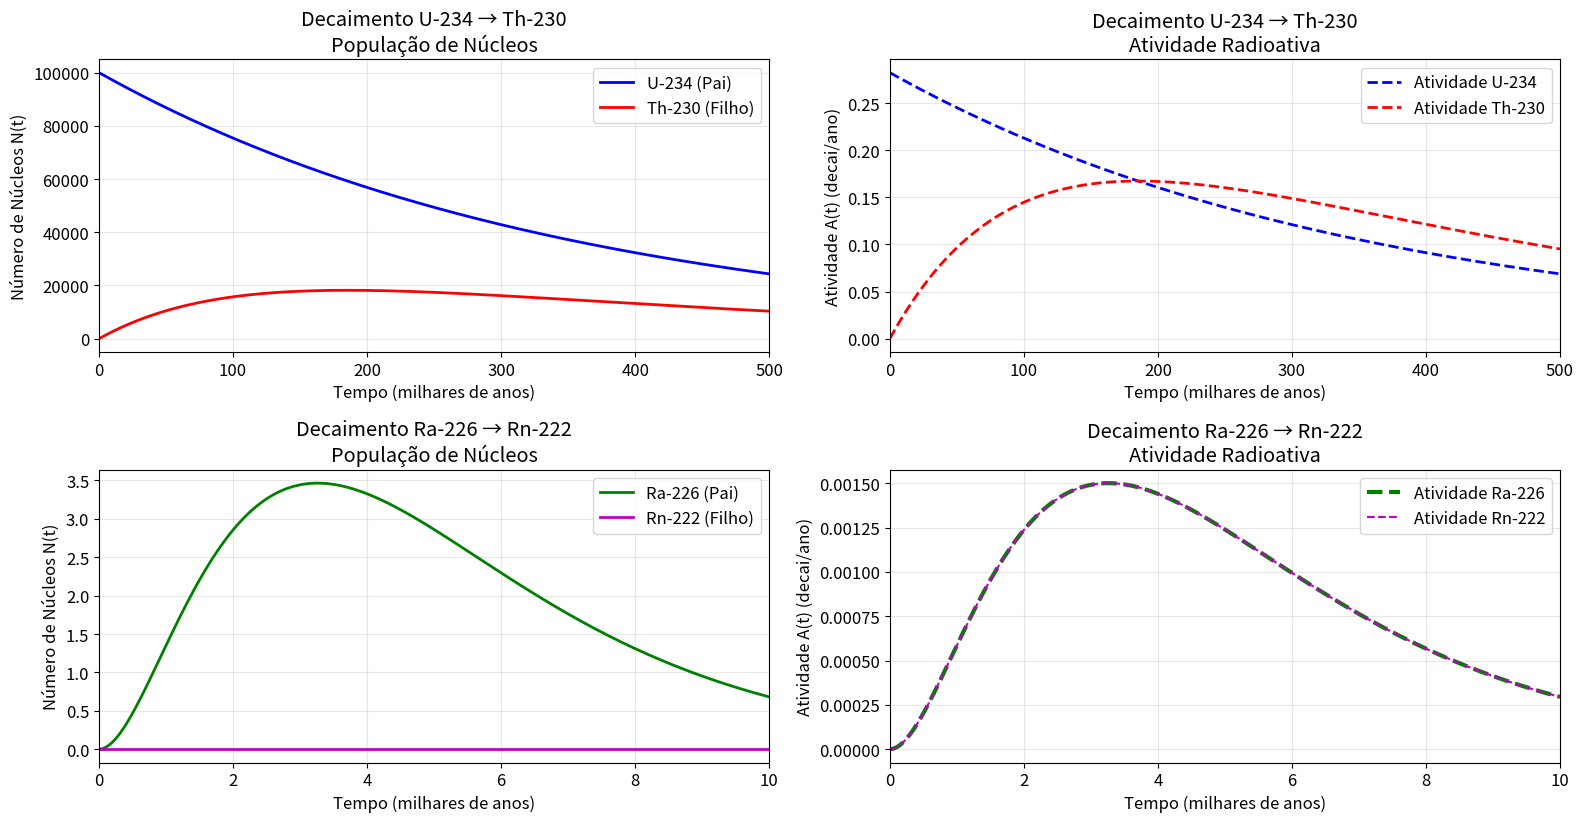

Generate this figure with matplotlib:
import matplotlib.pyplot as plt
import numpy as np
from matplotlib.gridspec import GridSpec

# Configuração para melhor visualização
plt.rcParams['font.size'] = 12
plt.rcParams['figure.figsize'] = (15, 10)

# Constantes físicas
# Meias-vidas em anos
T_half_U234 = 245500
T_half_Th230 = 75380
T_half_Ra226 = 1600
T_half_Rn222 = 3.82/365

# Constantes de decaimento
lambda_U234 = np.log(2) / T_half_U234
lambda_Th230 = np.log(2) / T_half_Th230
lambda_Ra226 = np.log(2) / T_half_Ra226
lambda_Rn222 = np.log(2) / T_half_Rn222

# Condições iniciais
N0_U234 = 100000  # Número inicial de núcleos U-234
N0_Th230 = 0    # Assumindo que não há Th-230 inicial
N0_Ra226 = 0    # Assumindo que não há Ra-226 inicial
N0_Rn222 = 0    # Assumindo que não há Rn-222 inicial

# Tempo em anos
t = np.linspace(0, 500000, 10000)

def calculate_nuclei_population(t, lambda_parent, lambda_daughter, N0_parent, N0_daughter=0):
    """
    Calcula a população de núcleos usando a equação de Bateman para decaimento pai-filho.
    
    Args:
        t: array de tempo
        lambda_parent: constante de decaimento do pai
        lambda_daughter: constante de decaimento do filho
        N0_parent: população inicial do pai
        N0_daughter: população inicial do filho (padrão 0)
    
    Returns:
        N_parent, N_daughter: populações do pai e filho
    """
    # População do pai (decai exponencialmente)
    N_parent = N0_parent * np.exp(-lambda_parent * t)
    
    # População do filho (equação de Bateman)
    if lambda_parent != lambda_daughter:
        N_daughter = (lambda_parent * N0_parent / (lambda_daughter - lambda_parent)) * \
                     (np.exp(-lambda_parent * t) - np.exp(-lambda_daughter * t)) + \
                     N0_daughter * np.exp(-lambda_daughter * t)
    else:
        # Caso especial quando as constantes são iguais
        N_daughter = lambda_parent * N0_parent * t * np.exp(-lambda_parent * t) + \
                     N0_daughter * np.exp(-lambda_parent * t)
    
    return N_parent, N_daughter

def calculate_activity(N, lambda_decay):
    """
    Calcula a atividade radioativa A = λN.
    
    Args:
        N: população de núcleos
        lambda_decay: constante de decaimento
    
    Returns:
        A: atividade em decaimento/ano
    """
    return lambda_decay * N

# Cálculo das populações para cada par pai-filho
N_U234, N_Th230 = calculate_nuclei_population(t, lambda_U234, lambda_Th230, N0_U234, N0_Th230)
N_Th230_from_U, N_Ra226 = calculate_nuclei_population(t, lambda_Th230, lambda_Ra226, N_Th230, N0_Ra226)
N_Ra226_from_Th, N_Rn222 = calculate_nuclei_population(t, lambda_Ra226, lambda_Rn222, N_Ra226, N0_Rn222)

# Cálculo das atividades
A_U234 = calculate_activity(N_U234, lambda_U234)
A_Th230 = calculate_activity(N_Th230, lambda_Th230)
A_Ra226 = calculate_activity(N_Ra226_from_Th, lambda_Ra226)
A_Rn222 = calculate_activity(N_Rn222, lambda_Rn222)

# Criação dos gráficos
fig = plt.figure(figsize=(16, 12))
gs = GridSpec(3, 2, figure=fig, height_ratios=[1, 1, 1])

# Gráfico 1: Populações N(t) - U-234 → Th-230
ax1 = fig.add_subplot(gs[0, 0])
ax1.plot(t/1000, N_U234, 'b-', linewidth=2, label='U-234 (Pai)')
ax1.plot(t/1000, N_Th230, 'r-', linewidth=2, label='Th-230 (Filho)')
ax1.set_xlabel('Tempo (milhares de anos)')
ax1.set_ylabel('Número de Núcleos N(t)')
ax1.set_title('Decaimento U-234 → Th-230\nPopulação de Núcleos')
ax1.legend()
ax1.grid(True, alpha=0.3)
ax1.set_xlim(0, 500)

# Gráfico 2: Atividades A(t) - U-234 → Th-230
ax2 = fig.add_subplot(gs[0, 1])
ax2.plot(t/1000, A_U234, 'b--', linewidth=2, label='Atividade U-234')
ax2.plot(t/1000, A_Th230, 'r--', linewidth=2, label='Atividade Th-230')
ax2.set_xlabel('Tempo (milhares de anos)')
ax2.set_ylabel('Atividade A(t) (decai/ano)')
ax2.set_title('Decaimento U-234 → Th-230\nAtividade Radioativa')
ax2.legend()
ax2.grid(True, alpha=0.3)
ax2.set_xlim(0, 500)

# Gráfico 3: Populações N(t) - Ra-226 → Rn-222
ax3 = fig.add_subplot(gs[1, 0])
ax3.plot(t/1000, N_Ra226_from_Th, 'g-', linewidth=2, label='Ra-226 (Pai)')
ax3.plot(t/1000, N_Rn222, 'm-', linewidth=2, label='Rn-222 (Filho)')
ax3.set_xlabel('Tempo (milhares de anos)')
ax3.set_ylabel('Número de Núcleos N(t)')
ax3.set_title('Decaimento Ra-226 → Rn-222\nPopulação de Núcleos')
ax3.legend()
ax3.grid(True, alpha=0.3)
ax3.set_xlim(0, 10)

# Gráfico 4: Atividades A(t) - Ra-226 → Rn-222
ax4 = fig.add_subplot(gs[1, 1])
ax4.plot(t/1000, A_Ra226, 'g--', linewidth=3, label='Atividade Ra-226')
ax4.plot(t/1000, A_Rn222, 'm--', linewidth=1.5, label='Atividade Rn-222')
ax4.set_xlabel('Tempo (milhares de anos)')
ax4.set_ylabel('Atividade A(t) (decai/ano)')
ax4.set_title('Decaimento Ra-226 → Rn-222\nAtividade Radioativa')
ax4.legend()
ax4.grid(True, alpha=0.3)
ax4.set_xlim(0, 10)

plt.tight_layout()
plt.show()

print("=== ANÁLISE DO DECAIMENTO NUCLEAR ===")
print(f"Meia-vida U-234: {T_half_U234:,.0f} anos")
print(f"Meia-vida Th-230: {T_half_Th230:,.0f} anos")
print(f"Meia-vida Ra-226: {T_half_Ra226:,.0f} anos")
print(f"Meia-vida Rn-222: {T_half_Rn222:.4f} anos")
print(f"\nConstantes de decaimento:")
print(f"λ(U-234) = {lambda_U234:.2e} /ano")
print(f"λ(Th-230) = {lambda_Th230:.2e} /ano")
print(f"λ(Ra-226) = {lambda_Ra226:.2e} /ano")
print(f"λ(Rn-222) = {lambda_Rn222:.2e} /ano")

# Análise do equilíbrio secular
print(f"\n=== ANÁLISE DO EQUILÍBRIO ===")
print("No equilíbrio secular (t >> T_1/2 do pai):")
print(f"A(Th-230)/A(U-234) = {lambda_Th230/lambda_U234:.6f}")
print(f"A(Ra-226)/A(Th-230) = {lambda_Ra226/lambda_Th230:.6f}")
print(f"A(Rn-222)/A(Ra-226) = {lambda_Rn222/lambda_Ra226:.6f}")

# Tempo para atingir 99% do equilíbrio
t_equilibrium_Th = -np.log(0.01) / lambda_U234
t_equilibrium_Ra = -np.log(0.01) / lambda_Th230
t_equilibrium_Rn = -np.log(0.01) / lambda_Ra226

print(f"\nTempo para atingir 99% do equilíbrio:")
print(f"Th-230: {t_equilibrium_Th/1000:.1f} mil anos")
print(f"Ra-226: {t_equilibrium_Ra/1000:.1f} mil anos")
print(f"Rn-222: {t_equilibrium_Rn:.1f} anos")
